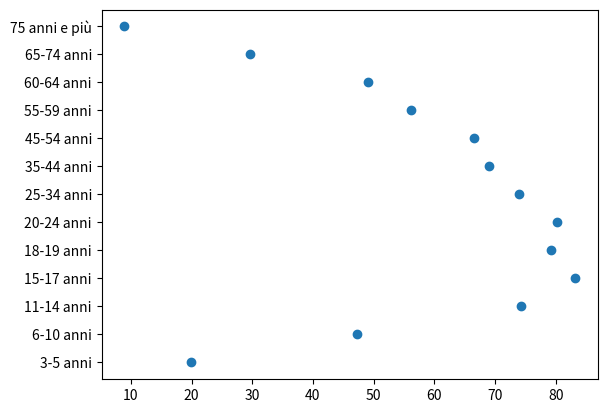

This chart was generated by the following Python code:
import matplotlib.pyplot as plt

data = {'3-5 anni': 19.9, '6-10 anni': 47.2, '11-14 anni': 74.3, '15-17 anni': 83.2, '18-19 anni': 79.3, '20-24 anni': 80.3, '25-34 anni': 74, '35-44 anni': 69.1, '45-54 anni': 66.5, '55-59 anni' : 56.1, '60-64 anni': 49, '65-74 anni': 29.6, '75 anni e più': 8.9}
names = list(data.keys())
values = list(data.values())

plt.scatter(values, names)

plt.show()
